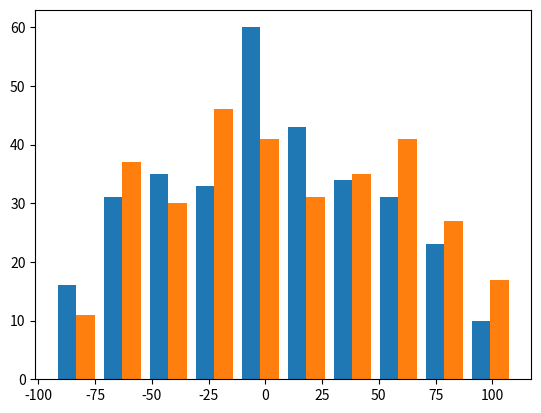
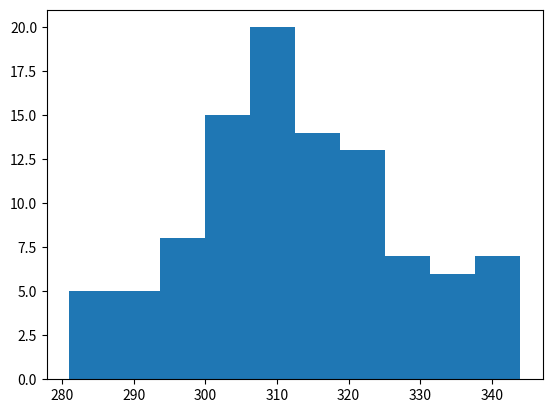

The script that saved these images, in order:
# [redacted]
#Script para generar puntos que simulan la posición de UEs en el espacio, mediante el proceso Poisson (Point Processs Poisson)
#El script, presenta dos tipos de pruebas: se generan puntos con la libreŕia scipy y con numpy. Los resultados no difieren.
import numpy as np
import scipy.stats
import matplotlib.pyplot as plt
import math
import time
import os


def distribuir_en_sector():
	'''Funcion. Distribuye usuarios en un sector. Retorna una matriz por celda mas no por sector.'''
	pass

def distribuir_en_celdas(r, x_origen, y_origen, intensidad, debug):
	'''Funcion principal. Distribuye un conjunto de usuarios en un conjunto de celdas. El resultado
	es las coordenadas de usuarios por celda, empaquetados en una matriz. Con esta matriz se
	calcula la distancia. Retorna una matriz de matrices (matriz de celda).'''

	area_total=np.pi*r**2
	cantidad_de_puntos = np.random.poisson(intensidad*area_total)
	#de esta forma todas las celdas tiene el mismo numero de usuarios.
	#llamar funcion
	if debug:
		print("[NOK] mod ppp-->", distribuir_en_celdas.__name__, "| puntos de entrada: ", len(x_origen),)

	'''Recordar que x_origen y y_origen de esta funcion tiene un formato dinamico
	esto debe ser tenido en cuenta como se hizo para la sectorizacion.(revisar si
	lo dicho anterior, es verdad. parece que no)'''
	lista_x=[]
	lista_y=[]

	for x,y in zip(x_origen,y_origen):
		#print(x,y)
		coordenada_x, coordenada_y = distribuir_usuarios(r, cantidad_de_puntos) #genera puntos en un circulo de origen 0,0
		###################para trasladar el circullo a un lugar deseado, se suman los puntos cartesianos x,y a los del circulo
		###########Ademas se hace dentro del for, para que genere puntos distintos en cada iteracion.
		#print("antes: ", coordenada_x, "sumando ", x)
		coordenada_x=coordenada_x + x

		lista_x.append(coordenada_x)
		#print("dapues: ", coordenada_x)
		coordenada_y=coordenada_y + y
		lista_y.append(coordenada_y)
	#e.g., para celdas=19, hay cantidad_de_puntos distribuidos con ppp.

	#convierto la lista de array en array de listas #issue: no sirve .shape
	'''Por cada coordenada x,y, existen n usuarios de coordenadas cordenada_x,cordenada_y'''
	coordenada_np_x=np.asarray(lista_x)
	coordenada_np_y=np.asarray(lista_y)
	return coordenada_np_x, coordenada_np_y


def distribuir_usuarios(r, cantidad_puntos):
	'''Funcion secundaria a principal. Copia el comportamiento de distribuir_circuo, pero en una forma modular'''
	#calcular theta y rho en esta funcion, garantiza que sean distintos.
	try:
		theta=2*np.pi*np.random.uniform(0,1,cantidad_puntos)
		rho=r*np.sqrt(np.random.uniform(0,1,cantidad_puntos))
		coord_x = rho * np.cos(theta)
		coord_y = rho * np.sin(theta)
	except Exception as ex:
		print(ex)
	return coord_x, coord_y



def distribuir_circulo(r, x_origen, y_origen, intensidad):
	'''Funcion. Genera las coordenadas de un conjunto de usuarios confinados
	en un espacio deseado (circulo) y de intensidad (densidad) intensidad, y ubicados en un origen'''

	#Simulation window parameters
	#r=1;  #radius of disk
	#centre of disk
	area_total=np.pi*r**2; #area of disk

	#Point process parameters
	#intensidad=1; #intensity (ie mean density) of the Poisson process
	#print("lambda: ", intensidad)

	#Simulate Poisson point process. Este proceso debe ser independiente de maint si se desea que sea el mismo número de puntos.
	numero_de_puntos = np.random.poisson(intensidad*area_total);#Poisson number of points
	################print("Numero de points: ", numero_de_puntos)
	theta=2*np.pi*np.random.uniform(0,1,numero_de_puntos); #angular coordinates
	rho=r*np.sqrt(np.random.uniform(0,1,numero_de_puntos)); #radial coordinates

	#Convert from polar to Cartesian coordinates
	coordenada_x = rho * np.cos(theta);
	coordenada_y = rho * np.sin(theta);

	#Shift centre of disk to (x_origen,y_origen)
	coordenada_x=coordenada_x+x_origen; coordenada_y=coordenada_y+y_origen;

	#Plotting
	#plt.scatter(coordenada_x,coordenada_y, edgecolor='b', facecolor='none', alpha=0.5 );
	#plt.xlabel("x"); plt.ylabel("y");
	#plt.axis('equal');
	#plt.grid(True)
	#plt.savefig("test2.png")
	return coordenada_x,coordenada_y,numero_de_puntos


def prueba1():
	#obsoleta
	x=5;y=10
	intensity=100/radio**2
	x,y=distribuir_circulo(radio, x,y, intensity)
	plt.plot(x,y,"ro")

def v31_prueba():
	'''Prueba para observar el comportamiento estadistico del proceso'''
	x0=5;y0=10
	intensity=0.01
	veces=100 #numero de veces a simular
	test_x=[]
	test_y=[]
	n_ppp=[]
	#x,y=distribuir_circulo(radio, x0,y0, intensity)
	for i in range(veces):
		x,y,cantidad_ppp=distribuir_circulo(radio, x0,y0, intensity)
		test_x.append(x)
		test_y.append(y)
		n_ppp.append(cantidad_ppp)


	plt.hist((x,y))
	plt.figure()
	plt.hist(n_ppp)
	#plt.plot(x,y,"ro")

if __name__ == "__main__":
	print("ppp fix function")
	radio=100


	#requisite: create n disk or radius r.
	#radio: radius of disk. origen: coordinates.

	#prueba 1
	#prueba1()

	#prueba v3 1
	v31_prueba()

	plt.show()

else:
    print("Modulo Importado: [", os.path.basename(__file__), "]")
